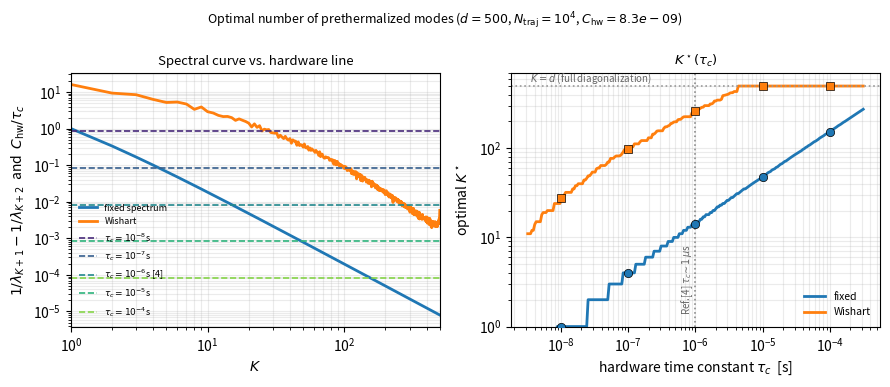

The script that saved this image:
#!/usr/bin/env python3
"""
Appendix figure for referee comments 3 & 4: numerical solution of the
optimality condition Eq. (B4),

    1/lambda_{K+1} - 1/lambda_{K+2}  =  C_hw / tau_c ,
    C_hw = 4 nu mu d^2 P / (N_traj L F),

for the two matrix ensembles, keeping the hardware time constant tau_c free.

Left panel  : the spectral marginal saving 1/lambda_{K+1}-1/lambda_{K+2} vs K
              (black), with horizontal RHS lines C_hw/tau_c for several tau_c.
              Each intersection is the optimum K*(tau_c). Slower hardware
              (larger tau_c) -> lower line -> larger K*.
Right panel : K*(tau_c) read off directly, for both ensembles, with the
              Ref. [4] value tau_c ~ 1 us marked.

All non-tau_c constants are folded into C_hw and stated in the caption; changing
nu, L, or F only rescales which tau_c a given line corresponds to, so the
tau_c axis should be read as the combination C_hw/tau_c.

Reproducible via SeedSequence. Regenerate F on your own hardware if you want a
machine-specific FLOP rate; it only shifts the tau_c axis by a constant factor.
"""
import math
import numpy as np
import matplotlib
matplotlib.use("Agg")
import matplotlib.pyplot as plt

# --------------------------- parameters -------------------------------------
d       = 500
nu      = 1.0        # Lanczos iterations per eigenpair (O(1) for a separated edge)
mu      = 1.0
P       = 1          # trajectory parallelism
N_traj  = 10_000
L       = 12.0       # ln(E0/eps_t); weak function of K, treated as constant
F       = 1e9        # sustained FLOP rate [1/s] (fiducial)
C_hw    = 4*nu*mu*d**2*P/(N_traj*L*F)

# ensemble parameters (match crooks_det.py)
amin, amax, wm_factor, ridge = 0.5, 0.5, 1.2, 0.0
wishart_trials = 40
seed = 0

tau_lines = [1e-8, 1e-7, 1e-6, 1e-5, 1e-4]      # highlighted tau_c [s]; 1e-6 = Ref [4]
tau_dense = np.logspace(-8.5, -3.5, 240)        # for the K*(tau_c) curve

rng = np.random.default_rng(seed)
print(f"C_hw = {C_hw:.3e}   (RHS = C_hw / tau_c)")

# --------------------------- spectra ----------------------------------------
def marg_saving_fixed(d):
    """1/lam_{K+1} - 1/lam_{K+2}, K = 0..d-2, deterministic fixed spectrum."""
    lam = np.linspace(amin, amax*d, d)
    return 1.0/lam[:-1] - 1.0/lam[1:]

def marg_saving_wishart(d, trials):
    """Ensemble-averaged 1/lam_{K+1} - 1/lam_{K+2} for Wishart matrices."""
    acc = []
    for _ in range(trials):
        m = int(math.ceil(wm_factor*d))
        X = rng.standard_normal((m, d))
        lam = np.linalg.eigvalsh(X.T@X/m) + ridge
        acc.append(1.0/lam[:-1] - 1.0/lam[1:])
    return np.mean(acc, axis=0)

lhs = {"fixed": marg_saving_fixed(d), "wishart": marg_saving_wishart(d, wishart_trials)}

def Kstar(curve, rhs):
    """Optimal K: first index where the (decreasing) spectral curve <= rhs."""
    below = np.where(curve <= rhs)[0]
    return int(below[0]) if below.size else len(curve)   # len -> saturates at d-1

# --------------------------- figure -----------------------------------------
fig, (axL, axR) = plt.subplots(1, 2, figsize=(9.0, 3.9))
colors = plt.cm.viridis(np.linspace(0.12, 0.82, len(tau_lines)))
ens_style = {"fixed": dict(color="tab:blue",   marker="o"),
             "wishart": dict(color="tab:orange", marker="s")}
Kax = np.arange(len(lhs["fixed"]))              # K = 0 .. d-2

# ---- left: Eq. (B4) as curve + RHS lines ----
axL.plot(Kax + 1, lhs["fixed"],   color="tab:blue",   lw=2, label="fixed spectrum")
axL.plot(Kax + 1, lhs["wishart"], color="tab:orange", lw=2, label="Wishart")
for c, tau in zip(colors, tau_lines):
    axL.axhline(C_hw/tau, color=c, ls="--", lw=1.2)
    lbl = rf"$\tau_c=10^{{{int(np.log10(tau))}}}$s" + (" [4]" if abs(np.log10(tau)+6) < 1e-9 else "")
    axL.plot([], [], color=c, ls="--", lw=1.2, label=lbl)
axL.set_xscale("log"); axL.set_yscale("log"); axL.set_xlim(1, d)
axL.set_xlabel(r"$K$")
axL.set_ylabel(r"$1/\lambda_{K+1}-1/\lambda_{K+2}$  and  $C_{\rm hw}/\tau_c$")
axL.set_title("Spectral curve vs. hardware line", fontsize=9.5)
axL.grid(alpha=0.25, which="both")
axL.legend(fontsize=6.5, frameon=False, loc="lower left", ncol=1)

# ---- right: K*(tau_c) for both ensembles ----
for name in ("fixed", "wishart"):
    Ks = np.array([Kstar(lhs[name], C_hw/t) for t in tau_dense], dtype=float)
    st = ens_style[name]
    axR.plot(tau_dense, Ks, color=st["color"], lw=2, label=name if name == "fixed" else "Wishart")
    # highlight the tabulated tau_c points
    for c, tau in zip(colors, tau_lines):
        axR.plot(tau, Kstar(lhs[name], C_hw/tau), st["marker"], color=st["color"],
                 ms=6, mec="k", mew=0.5, zorder=5)
axR.axhline(d, color="0.6", ls=":", lw=1.2)
axR.text(tau_dense[0], d, r" $K=d$ (full diagonalization)", va="bottom", ha="left",
         fontsize=7, color="0.4")
axR.axvline(1e-6, color="0.55", ls=":", lw=1.2)
axR.text(1e-6, 1.3, r" Ref.[4] $\tau_c\!\sim\!1\,\mu$s", rotation=90, va="bottom",
         ha="right", fontsize=7, color="0.4")
axR.set_xscale("log"); axR.set_yscale("log")
axR.set_xlabel(r"hardware time constant $\tau_c$  [s]")
axR.set_ylabel(r"optimal $K^\star$")
axR.set_title(r"$K^\star(\tau_c)$", fontsize=9.5)
axR.grid(alpha=0.25, which="both")
axR.legend(fontsize=7.5, frameon=False, loc="lower right")
axR.set_ylim(1, 1.4*d)

fig.suptitle(rf"Optimal number of prethermalized modes ($d={d}$, "
             rf"$N_{{\rm traj}}=10^4$, $C_{{\rm hw}}={C_hw:.1e}$)", fontsize=9)
fig.tight_layout()
fig.savefig("eqB4_Kstar.png", dpi=220)
fig.savefig("eqB4_Kstar.pdf")
print("[saved] eqB4_Kstar.png / .pdf")

# --------------------------- report -----------------------------------------
print(f"{'tau_c[s]':>10s} {'K*_fixed':>10s} {'K*_wishart':>12s}")
for tau in tau_lines:
    print(f"{tau:>10.0e} {Kstar(lhs['fixed'], C_hw/tau):>10d} {Kstar(lhs['wishart'], C_hw/tau):>12d}")
